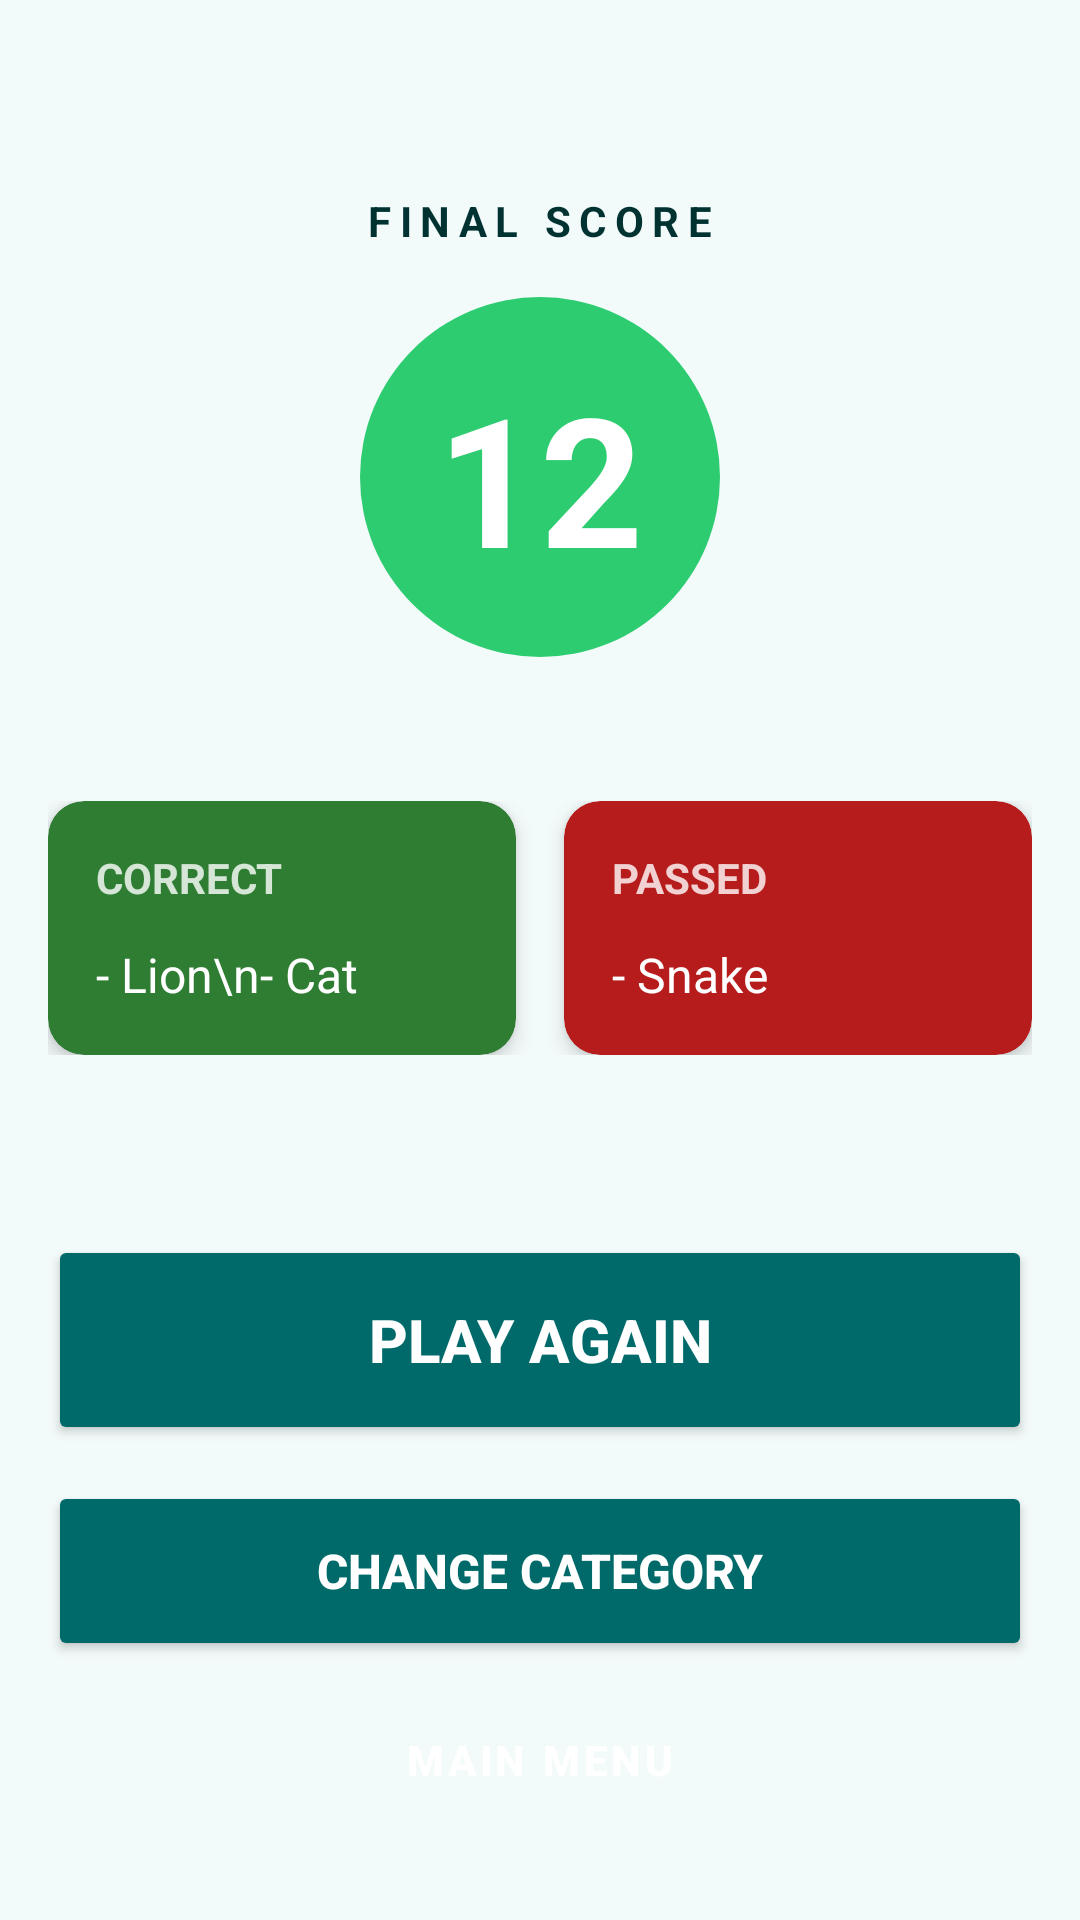

Here is an Android app screen rendered from its layout file. Give the layout XML and the strings, colors and styles it references.
<!-- AndroidManifest.xml: application theme Theme.AmharicCharades -->
<!-- res/layout/activity_score.xml -->
<?xml version="1.0" encoding="utf-8"?>
<ScrollView xmlns:android="http://schemas.android.com/apk/res/android"
    xmlns:app="http://schemas.android.com/apk/res-auto"
    xmlns:tools="http://schemas.android.com/tools"
    android:layout_width="match_parent"
    android:layout_height="match_parent"
    android:background="@color/primary_bg"
    android:fillViewport="true"
    tools:context=".ScoreActivity">

    <androidx.constraintlayout.widget.ConstraintLayout
        android:layout_width="match_parent"
        android:layout_height="wrap_content"
        android:padding="16dp">

        
        <androidx.cardview.widget.CardView
            android:id="@+id/cardScore"
            android:layout_width="match_parent"
            android:layout_height="wrap_content"
            android:layout_marginTop="24dp"
            app:cardBackgroundColor="@color/primary_bg"
            app:cardCornerRadius="16dp"
            app:cardElevation="0dp"
            app:layout_constraintTop_toTopOf="parent">

            <LinearLayout
                android:layout_width="match_parent"
                android:layout_height="wrap_content"
                android:gravity="center"
                android:orientation="vertical"
                android:padding="24dp">

                <TextView
                    android:layout_width="wrap_content"
                    android:layout_height="wrap_content"
                    android:text="FINAL SCORE"
                    android:textColor="@color/text_dark"
                    android:letterSpacing="0.2"
                    android:textSize="14sp"
                    android:textStyle="bold" />

                
                <TextView
                    android:id="@+id/tvFinalScore"
                    android:layout_width="120dp"
                    android:layout_height="120dp"
                    android:layout_marginTop="16dp"
                    android:background="@drawable/bg_circle_score"
                    android:gravity="center"
                    android:text="12"
                    android:textColor="@color/white"
                    android:textSize="60sp"
                    android:textStyle="bold" />
            </LinearLayout>
        </androidx.cardview.widget.CardView>

        
        <LinearLayout
            android:id="@+id/resultsContainer"
            android:layout_width="match_parent"
            android:layout_height="wrap_content"
            android:layout_marginTop="24dp"
            android:orientation="horizontal"
            android:baselineAligned="false"
            app:layout_constraintTop_toBottomOf="@+id/cardScore">

            
            <androidx.cardview.widget.CardView
                android:layout_width="0dp"
                android:layout_height="wrap_content"
                android:layout_marginEnd="8dp"
                android:layout_weight="1"
                app:cardBackgroundColor="@color/game_correct"
                app:cardCornerRadius="12dp"
                app:cardElevation="4dp">

                <LinearLayout
                    android:layout_width="match_parent"
                    android:layout_height="wrap_content"
                    android:orientation="vertical"
                    android:padding="16dp">

                    <TextView
                        android:layout_width="wrap_content"
                        android:layout_height="wrap_content"
                        android:text="CORRECT"
                        android:textColor="@color/white"
                        android:textStyle="bold"
                        android:alpha="0.8"/>

                    <TextView
                        android:id="@+id/tvCorrectList"
                        android:layout_width="match_parent"
                        android:layout_height="wrap_content"
                        android:layout_marginTop="12dp"
                        android:text="- Lion\n- Cat"
                        android:textColor="@color/white"
                        android:textSize="16sp" />
                </LinearLayout>
            </androidx.cardview.widget.CardView>

            
            <androidx.cardview.widget.CardView
                android:layout_width="0dp"
                android:layout_height="wrap_content"
                android:layout_marginStart="8dp"
                android:layout_weight="1"
                app:cardBackgroundColor="@color/game_pass"
                app:cardCornerRadius="12dp"
                app:cardElevation="4dp">

                <LinearLayout
                    android:layout_width="match_parent"
                    android:layout_height="wrap_content"
                    android:orientation="vertical"
                    android:padding="16dp">

                    <TextView
                        android:layout_width="wrap_content"
                        android:layout_height="wrap_content"
                        android:text="PASSED"
                        android:textColor="@color/white"
                        android:textStyle="bold"
                        android:alpha="0.8"/>

                    <TextView
                        android:id="@+id/tvPassList"
                        android:layout_width="match_parent"
                        android:layout_height="wrap_content"
                        android:layout_marginTop="12dp"
                        android:text="- Snake"
                        android:textColor="@color/white"
                        android:textSize="16sp" />
                </LinearLayout>
            </androidx.cardview.widget.CardView>
        </LinearLayout>

        
        
        

        
        
        <Button
            android:id="@+id/btnPlayAgain"
            android:layout_width="match_parent"
            android:layout_height="70dp"
            android:layout_marginTop="60dp"
            android:backgroundTint="@color/cat_animals"
            android:text="PLAY AGAIN"
            android:textColor="@color/white"
            android:textSize="20sp"
            android:textStyle="bold"
            app:cornerRadius="16dp"
            app:layout_constraintTop_toBottomOf="@+id/resultsContainer"
            tools:layout_editor_absoluteX="16dp" />

        

        <Button
            android:id="@+id/btnNewCategory"
            android:layout_width="match_parent"
            android:layout_height="60dp"
            android:layout_marginTop="12dp"
            android:backgroundTint="@color/cat_animals"
            android:text="CHANGE CATEGORY"
            android:textColor="@color/white"
            android:textSize="16sp"
            android:textStyle="bold"
            app:cornerRadius="16dp"
            app:layout_constraintTop_toBottomOf="@+id/btnPlayAgain"
            tools:layout_editor_absoluteX="16dp" />

        <Button
            android:id="@+id/btnHome"
            style="@style/Widget.MaterialComponents.Button.TextButton"
            android:layout_width="match_parent"
            android:layout_height="50dp"
            android:layout_marginTop="8dp"
            android:text="MAIN MENU"
            android:textColor="@color/white"
            android:textStyle="bold"
            android:backgroundTint="@color/cat_animals"
            app:layout_constraintBottom_toBottomOf="parent"
            app:layout_constraintTop_toBottomOf="@+id/btnNewCategory"
            app:layout_constraintVertical_bias="0.0" />

    </androidx.constraintlayout.widget.ConstraintLayout>
</ScrollView>
<!-- resources referenced by this layout -->
<resources>
  <color name="cat_animals">#006A6A</color>
  <color name="game_correct">#2E7D32</color>
  <color name="game_pass">#B71C1C</color>
  <color name="primary_bg">#F3FBFA</color>
  <color name="text_dark">#003232</color>
  <color name="white">#FFFFFF</color>
  <!-- drawable bg_circle_score (drawable) -->
  <?xml version="1.0" encoding="utf-8"?>
  <shape xmlns:android="http://schemas.android.com/apk/res/android" android:shape="oval">
      <solid android:color="#2ECC71"/> 
  </shape>
  <style name="Theme.AmharicCharades" parent="Base.Theme.AmharicCharades" />
  <style name="Base.Theme.AmharicCharades" parent="Theme.Material3.DayNight.NoActionBar">
          
          
      </style>
</resources>
